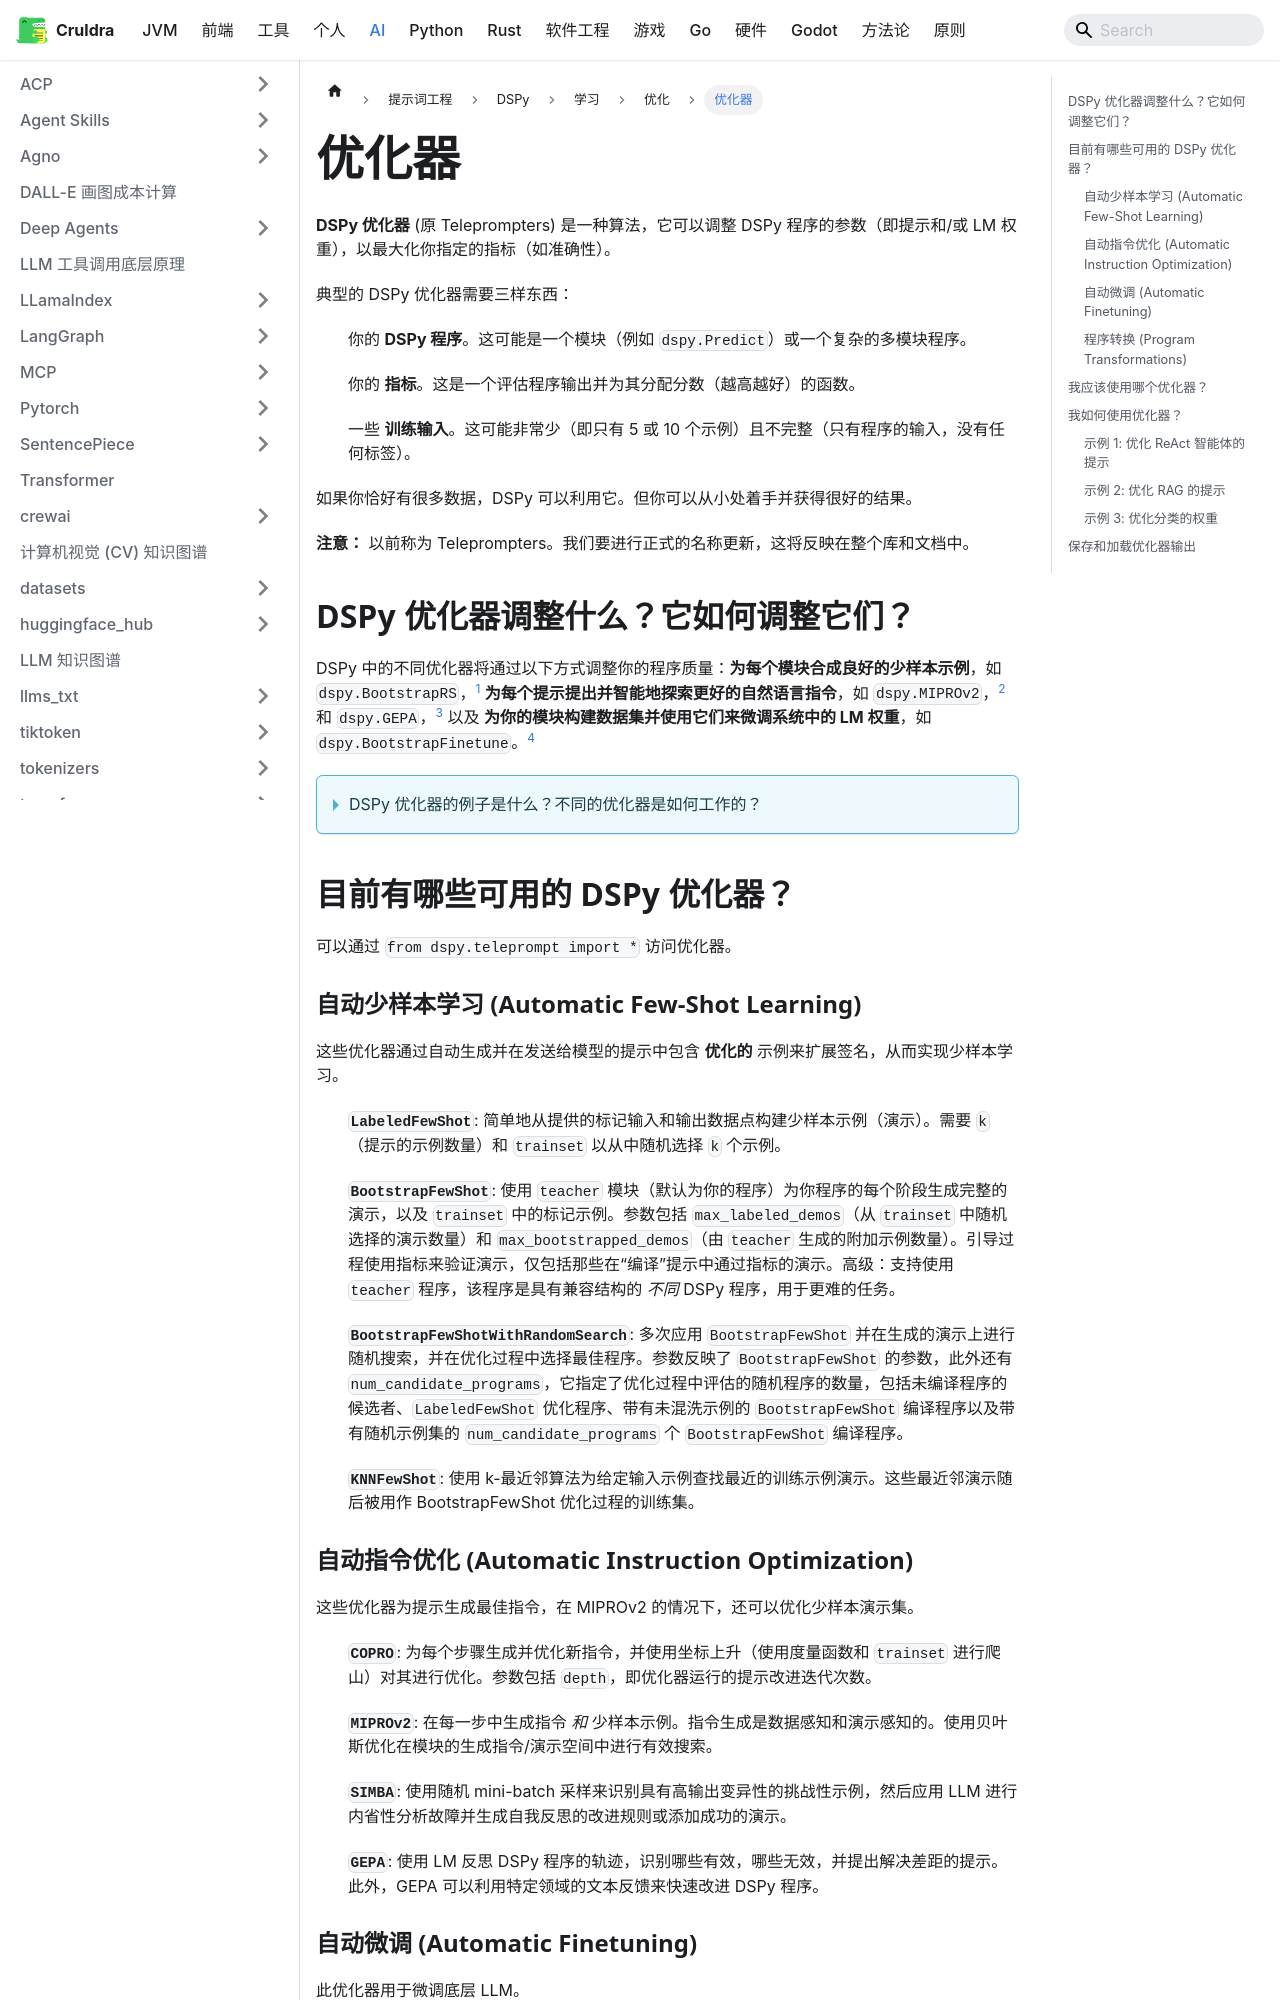

repository: cruldra/notes3 · page: docs/AI/提示词工程/DSPy/学习/优化/优化器.html · generator: docusaurus

---
sidebar_position: 1
---


**DSPy 优化器** (原 Teleprompters) 是一种算法，它可以调整 DSPy 程序的参数（即提示和/或 LM 权重），以最大化你指定的指标（如准确性）。

典型的 DSPy 优化器需要三样东西：

- 你的 **DSPy 程序**。这可能是一个模块（例如 `dspy.Predict`）或一个复杂的多模块程序。

- 你的 **指标**。这是一个评估程序输出并为其分配分数（越高越好）的函数。

- 一些 **训练输入**。这可能非常少（即只有 5 或 10 个示例）且不完整（只有程序的输入，没有任何标签）。

如果你恰好有很多数据，DSPy 可以利用它。但你可以从小处着手并获得很好的结果。

**注意：** 以前称为 Teleprompters。我们要进行正式的名称更新，这将反映在整个库和文档中。

## DSPy 优化器调整什么？它如何调整它们？

DSPy 中的不同优化器将通过以下方式调整你的程序质量：**为每个模块合成良好的少样本示例**，如 `dspy.BootstrapRS`，<sup>[1](https://arxiv.org/abs/2310.03714)</sup> **为每个提示提出并智能地探索更好的自然语言指令**，如 `dspy.MIPROv2`，<sup>[2](https://arxiv.org/abs/2406.11695)</sup> 和 `dspy.GEPA`，<sup>[3](https://arxiv.org/abs/2507.19457)</sup> 以及 **为你的模块构建数据集并使用它们来微调系统中的 LM 权重**，如 `dspy.BootstrapFinetune`。<sup>[4](https://arxiv.org/abs/2407.10930)</sup>

<details>
<summary>DSPy 优化器的例子是什么？不同的优化器是如何工作的？</summary>

以 `dspy.MIPROv2` 优化器为例。首先，MIPRO 从**引导（bootstrapping）阶段**开始。它接受你的程序（此时可能未优化），并在不同的输入上多次运行它，以收集每个模块的输入/输出行为轨迹。它过滤这些轨迹，只保留出现在你的指标得分较高的轨迹中的轨迹。其次，MIPRO 进入其**基础建议（grounded proposal）阶段**。它预览你的 DSPy 程序的代码、数据以及运行程序的轨迹，并利用它们为程序中的每个提示起草许多潜在的指令。第三，MIPRO 启动**离散搜索阶段**。它从你的训练集中采样 mini-batch，提出用于构建管道中每个提示的指令和轨迹组合，并在 mini-batch 上评估候选程序。利用由此产生的得分，MIPRO 更新一个代理模型，该模型有助于建议随时间变得更好。

DSPy 优化器之所以如此强大，原因之一是它们可以组合使用。你可以运行 `dspy.MIPROv2` 并将生成的程序再次用作 `dspy.MIPROv2` 的输入，或者，比如说，用作 `dspy.BootstrapFinetune` 的输入以获得更好的结果。这在一定程度上是 `dspy.BetterTogether` 的精髓。或者，你可以运行优化器，然后提取前 5 个候选程序并构建它们的 `dspy.Ensemble`。这允许你以高度系统化的方式扩展*推理时计算*（例如，集成）以及 DSPy 独特的*预推理时计算*（即优化预算）。

</details>

## 目前有哪些可用的 DSPy 优化器？

可以通过 `from dspy.teleprompt import *` 访问优化器。

### 自动少样本学习 (Automatic Few-Shot Learning)

这些优化器通过自动生成并在发送给模型的提示中包含 **优化的** 示例来扩展签名，从而实现少样本学习。

1. **`LabeledFewShot`**: 简单地从提供的标记输入和输出数据点构建少样本示例（演示）。需要 `k`（提示的示例数量）和 `trainset` 以从中随机选择 `k` 个示例。

2. **`BootstrapFewShot`**: 使用 `teacher` 模块（默认为你的程序）为你程序的每个阶段生成完整的演示，以及 `trainset` 中的标记示例。参数包括 `max_labeled_demos`（从 `trainset` 中随机选择的演示数量）和 `max_bootstrapped_demos`（由 `teacher` 生成的附加示例数量）。引导过程使用指标来验证演示，仅包括那些在“编译”提示中通过指标的演示。高级：支持使用 `teacher` 程序，该程序是具有兼容结构的 *不同* DSPy 程序，用于更难的任务。

3. **`BootstrapFewShotWithRandomSearch`**: 多次应用 `BootstrapFewShot` 并在生成的演示上进行随机搜索，并在优化过程中选择最佳程序。参数反映了 `BootstrapFewShot` 的参数，此外还有 `num_candidate_programs`，它指定了优化过程中评估的随机程序的数量，包括未编译程序的候选者、`LabeledFewShot` 优化程序、带有未混洗示例的 `BootstrapFewShot` 编译程序以及带有随机示例集的 `num_candidate_programs` 个 `BootstrapFewShot` 编译程序。

4. **`KNNFewShot`**: 使用 k-最近邻算法为给定输入示例查找最近的训练示例演示。这些最近邻演示随后被用作 BootstrapFewShot 优化过程的训练集。

### 自动指令优化 (Automatic Instruction Optimization)

这些优化器为提示生成最佳指令，在 MIPROv2 的情况下，还可以优化少样本演示集。

5. **`COPRO`**: 为每个步骤生成并优化新指令，并使用坐标上升（使用度量函数和 `trainset` 进行爬山）对其进行优化。参数包括 `depth`，即优化器运行的提示改进迭代次数。

6. **`MIPROv2`**: 在每一步中生成指令 *和* 少样本示例。指令生成是数据感知和演示感知的。使用贝叶斯优化在模块的生成指令/演示空间中进行有效搜索。

7. **`SIMBA`**: 使用随机 mini-batch 采样来识别具有高输出变异性的挑战性示例，然后应用 LLM 进行内省性分析故障并生成自我反思的改进规则或添加成功的演示。

8. **`GEPA`**: 使用 LM 反思 DSPy 程序的轨迹，识别哪些有效，哪些无效，并提出解决差距的提示。此外，GEPA 可以利用特定领域的文本反馈来快速改进 DSPy 程序。
